Dataset: gtgrape (GitHub, tkm427/mmdetection). Classes: fuji grape, gigantic grape, sanverde grape, shine grape.

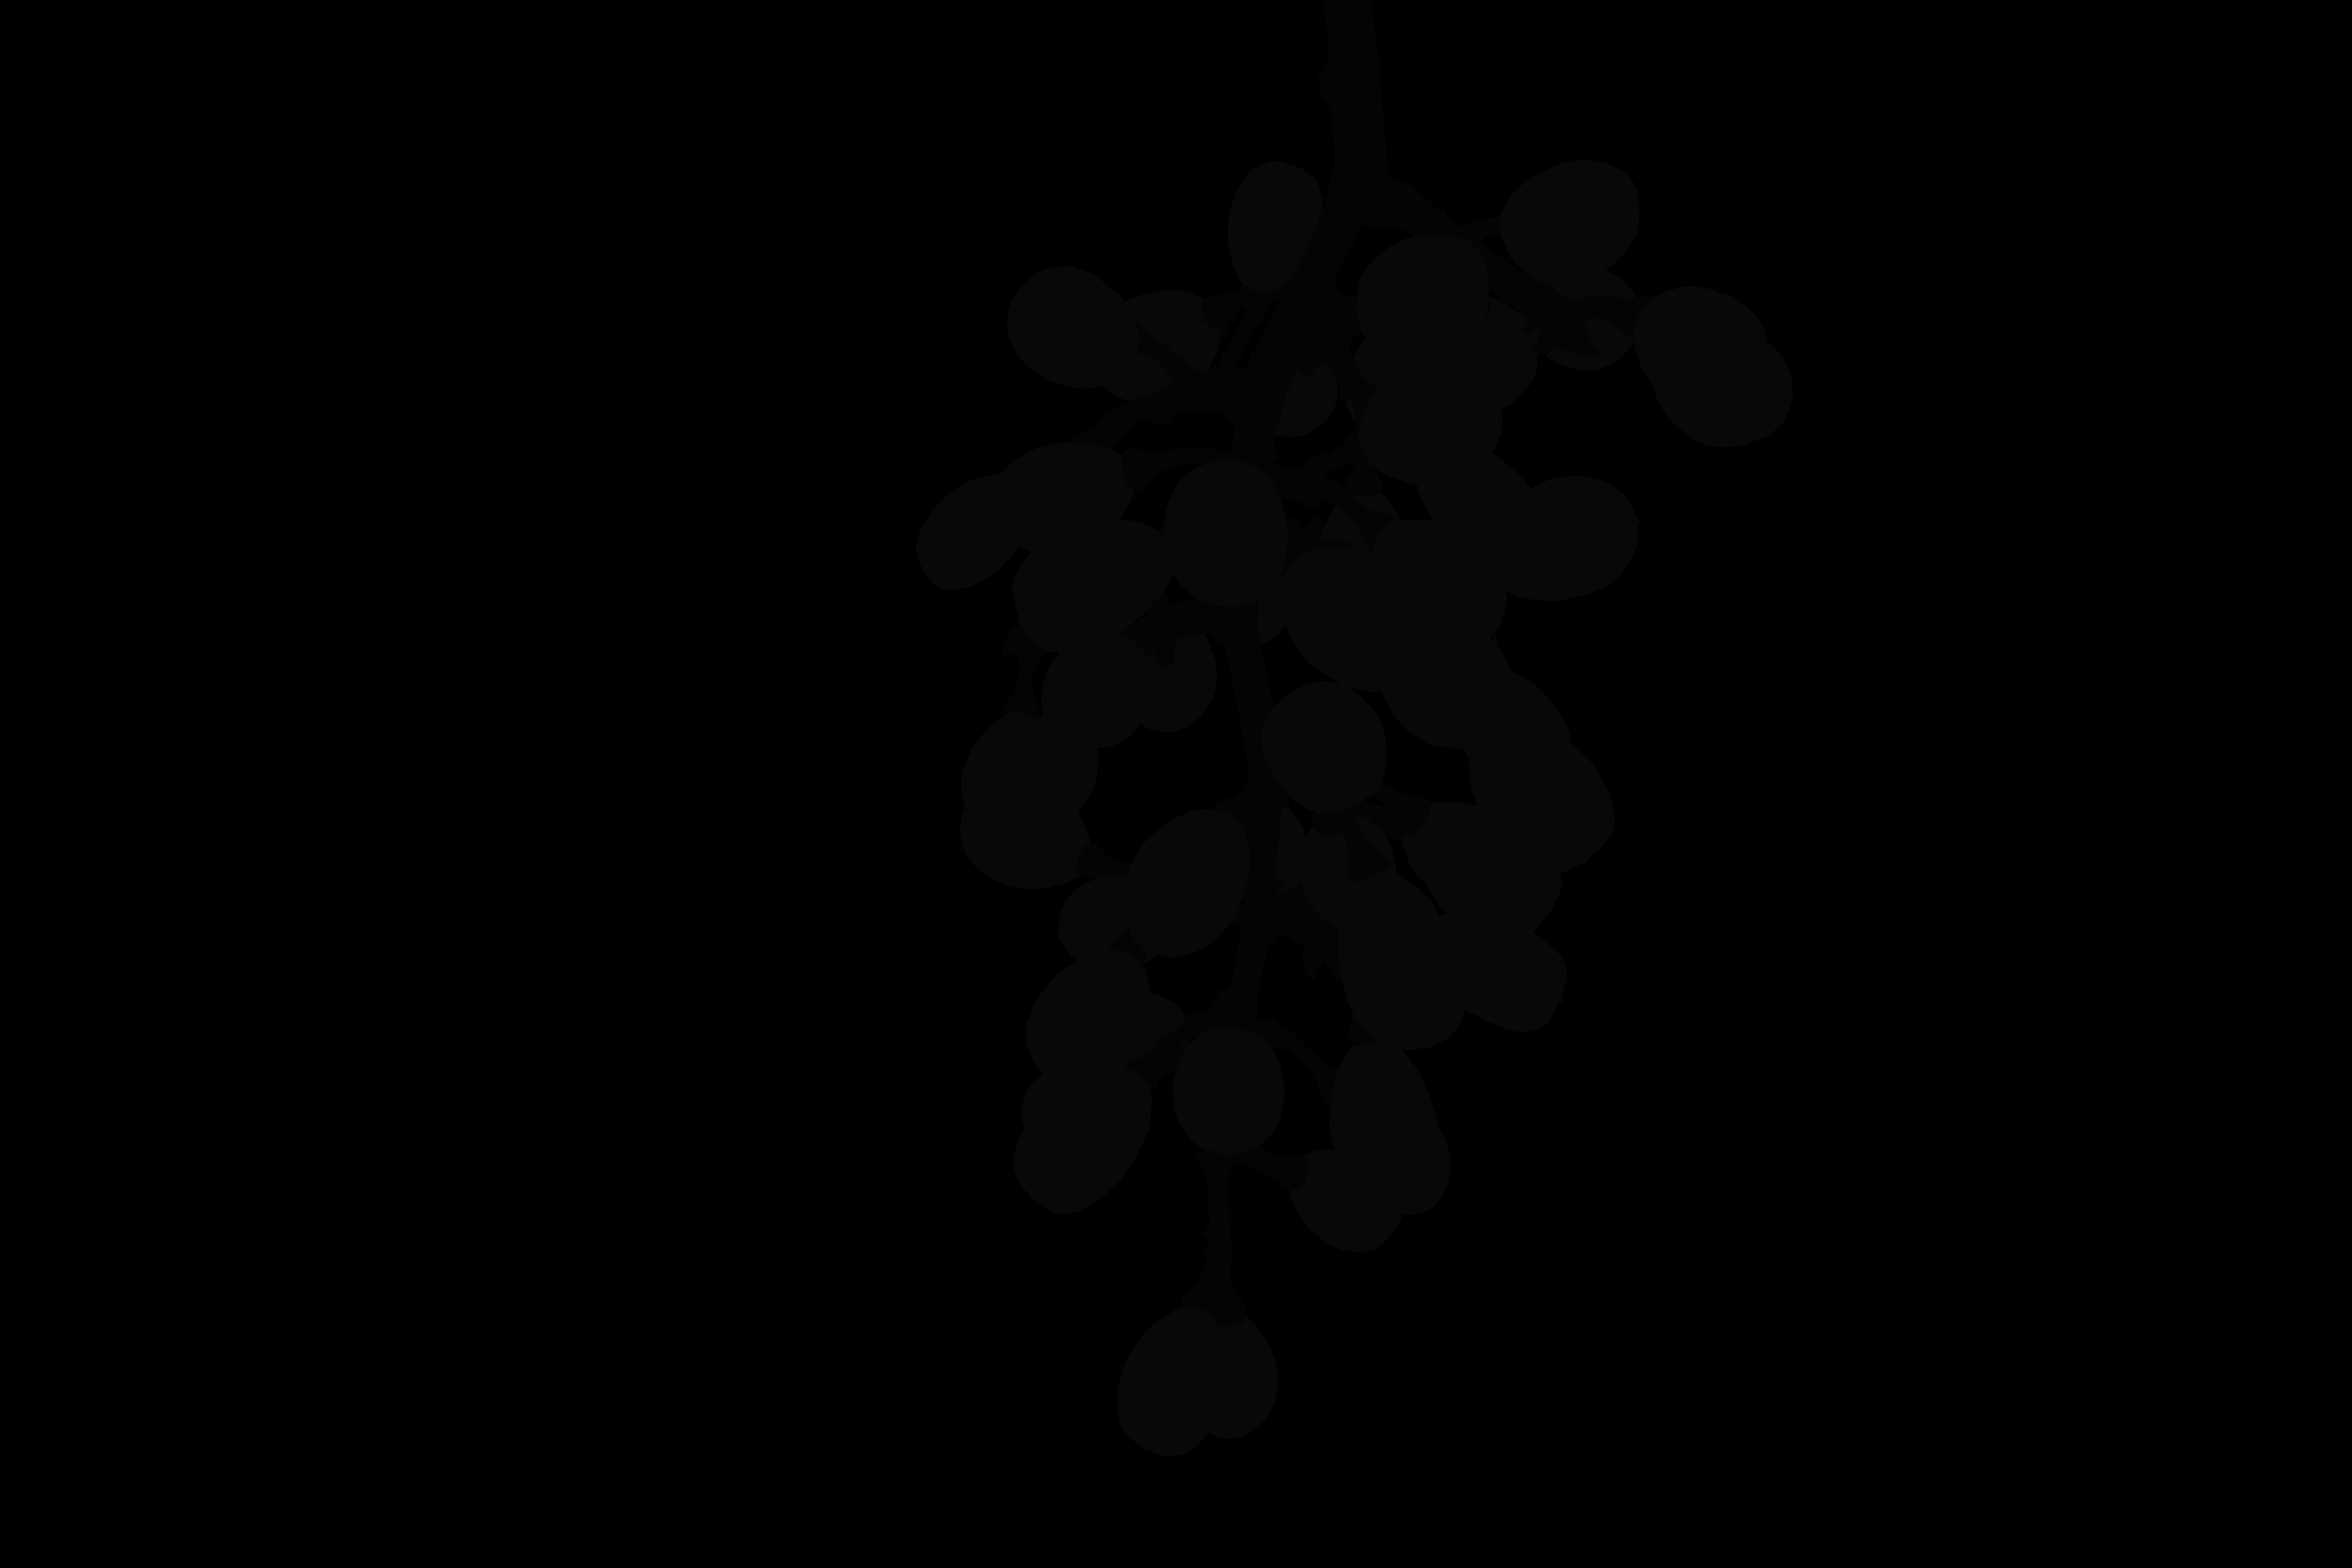
Label: shine grape

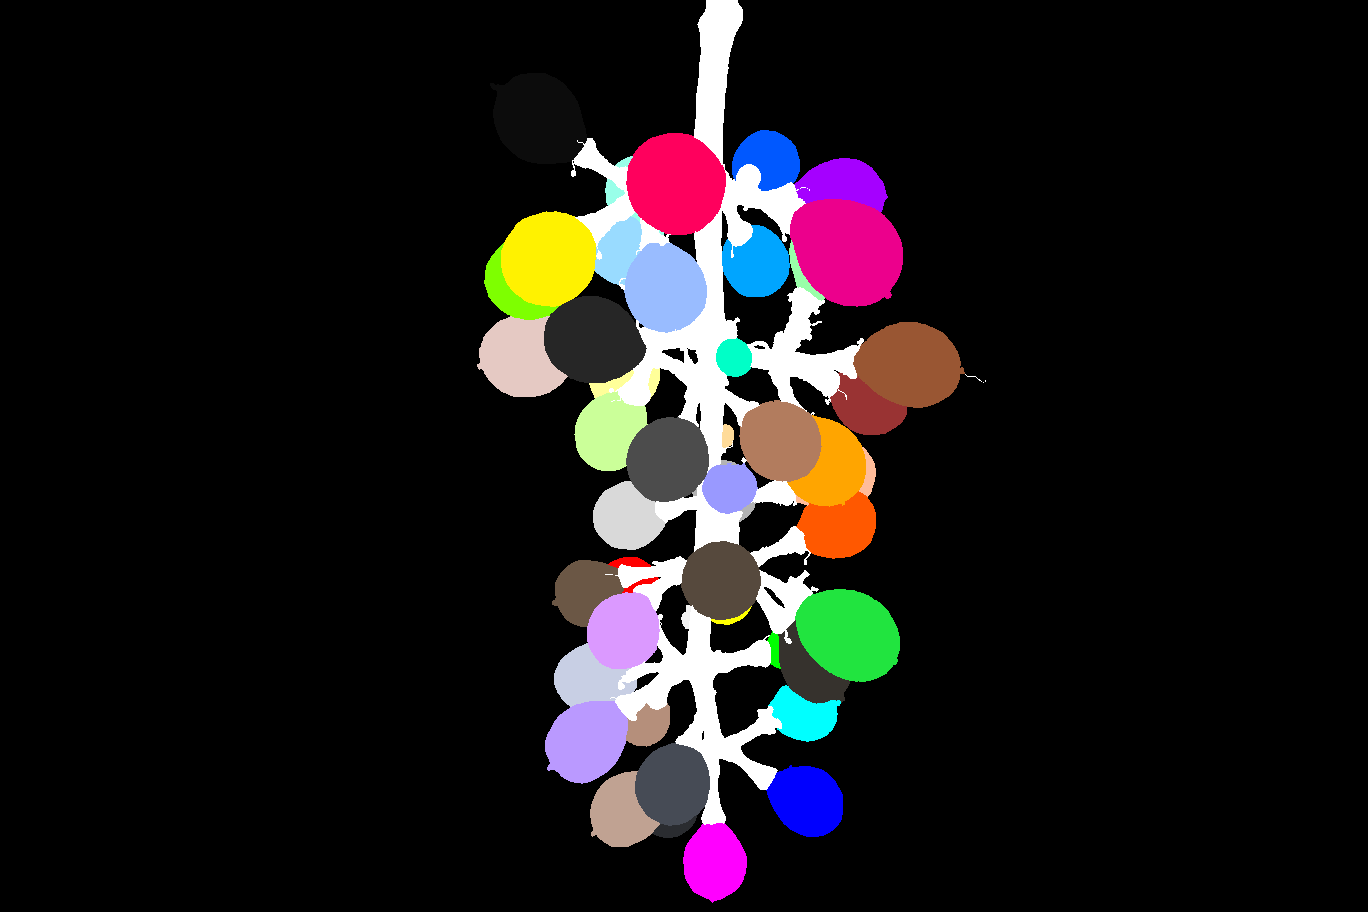
Label: gigantic grape

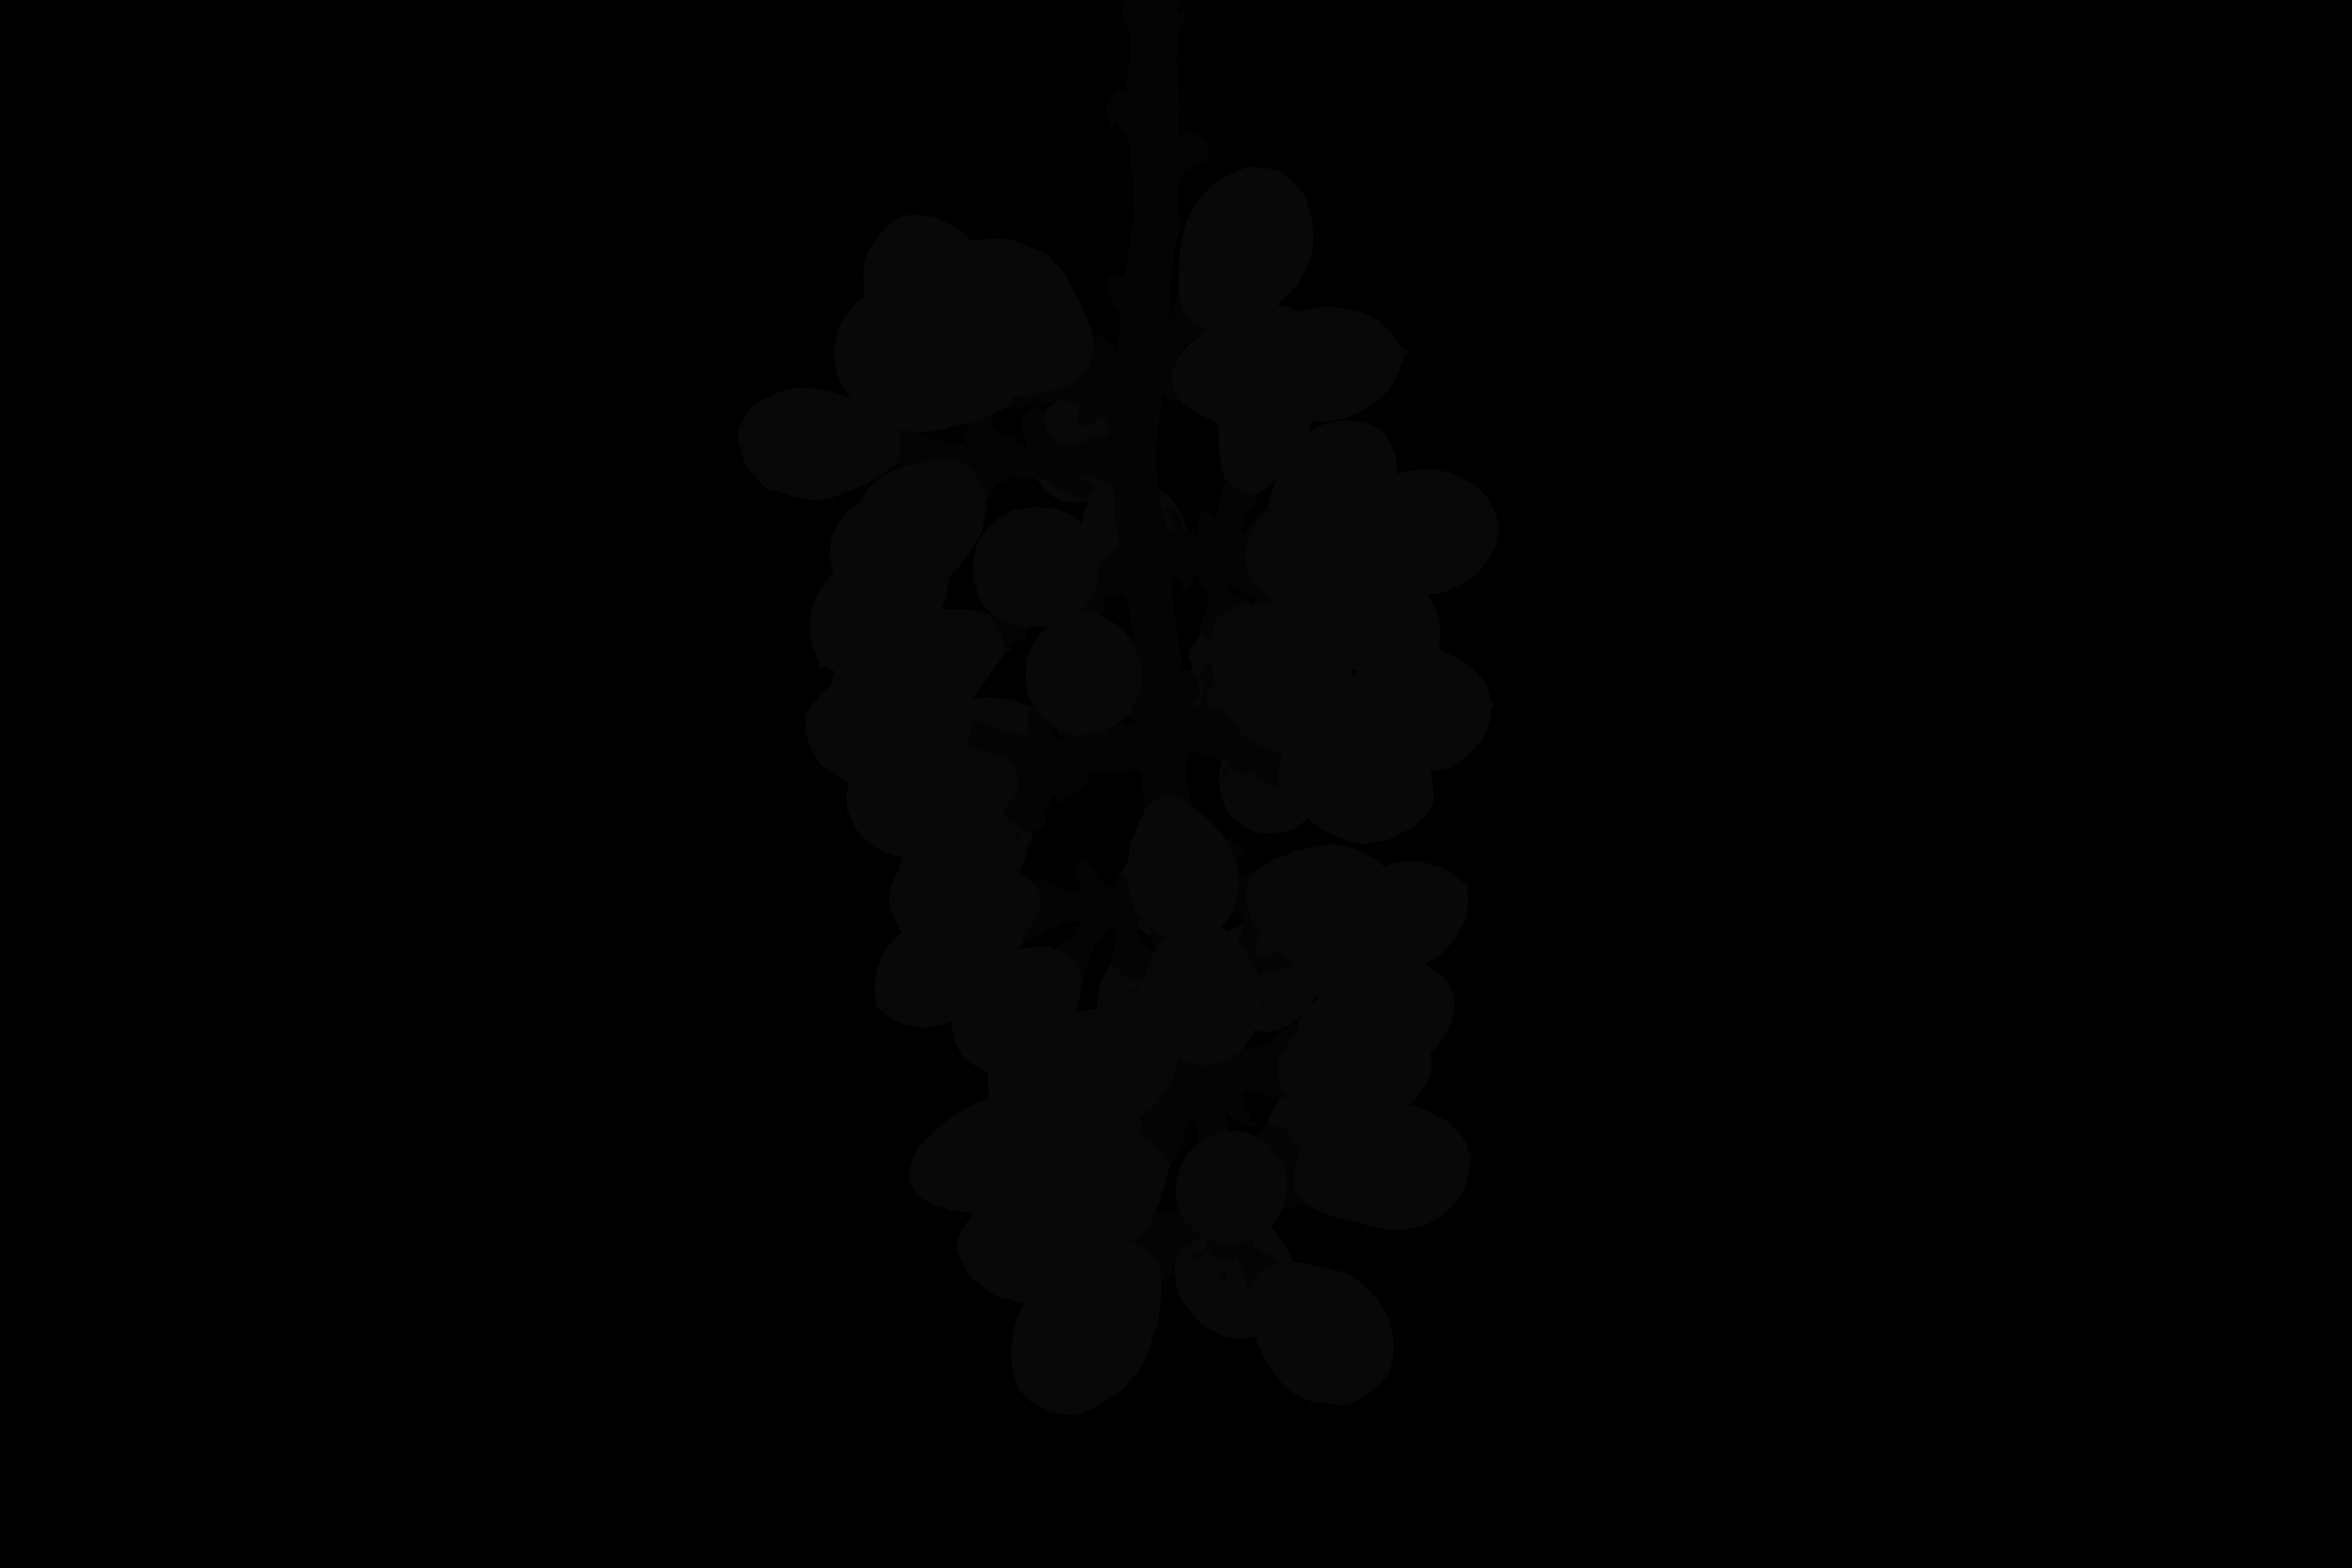
Label: sanverde grape

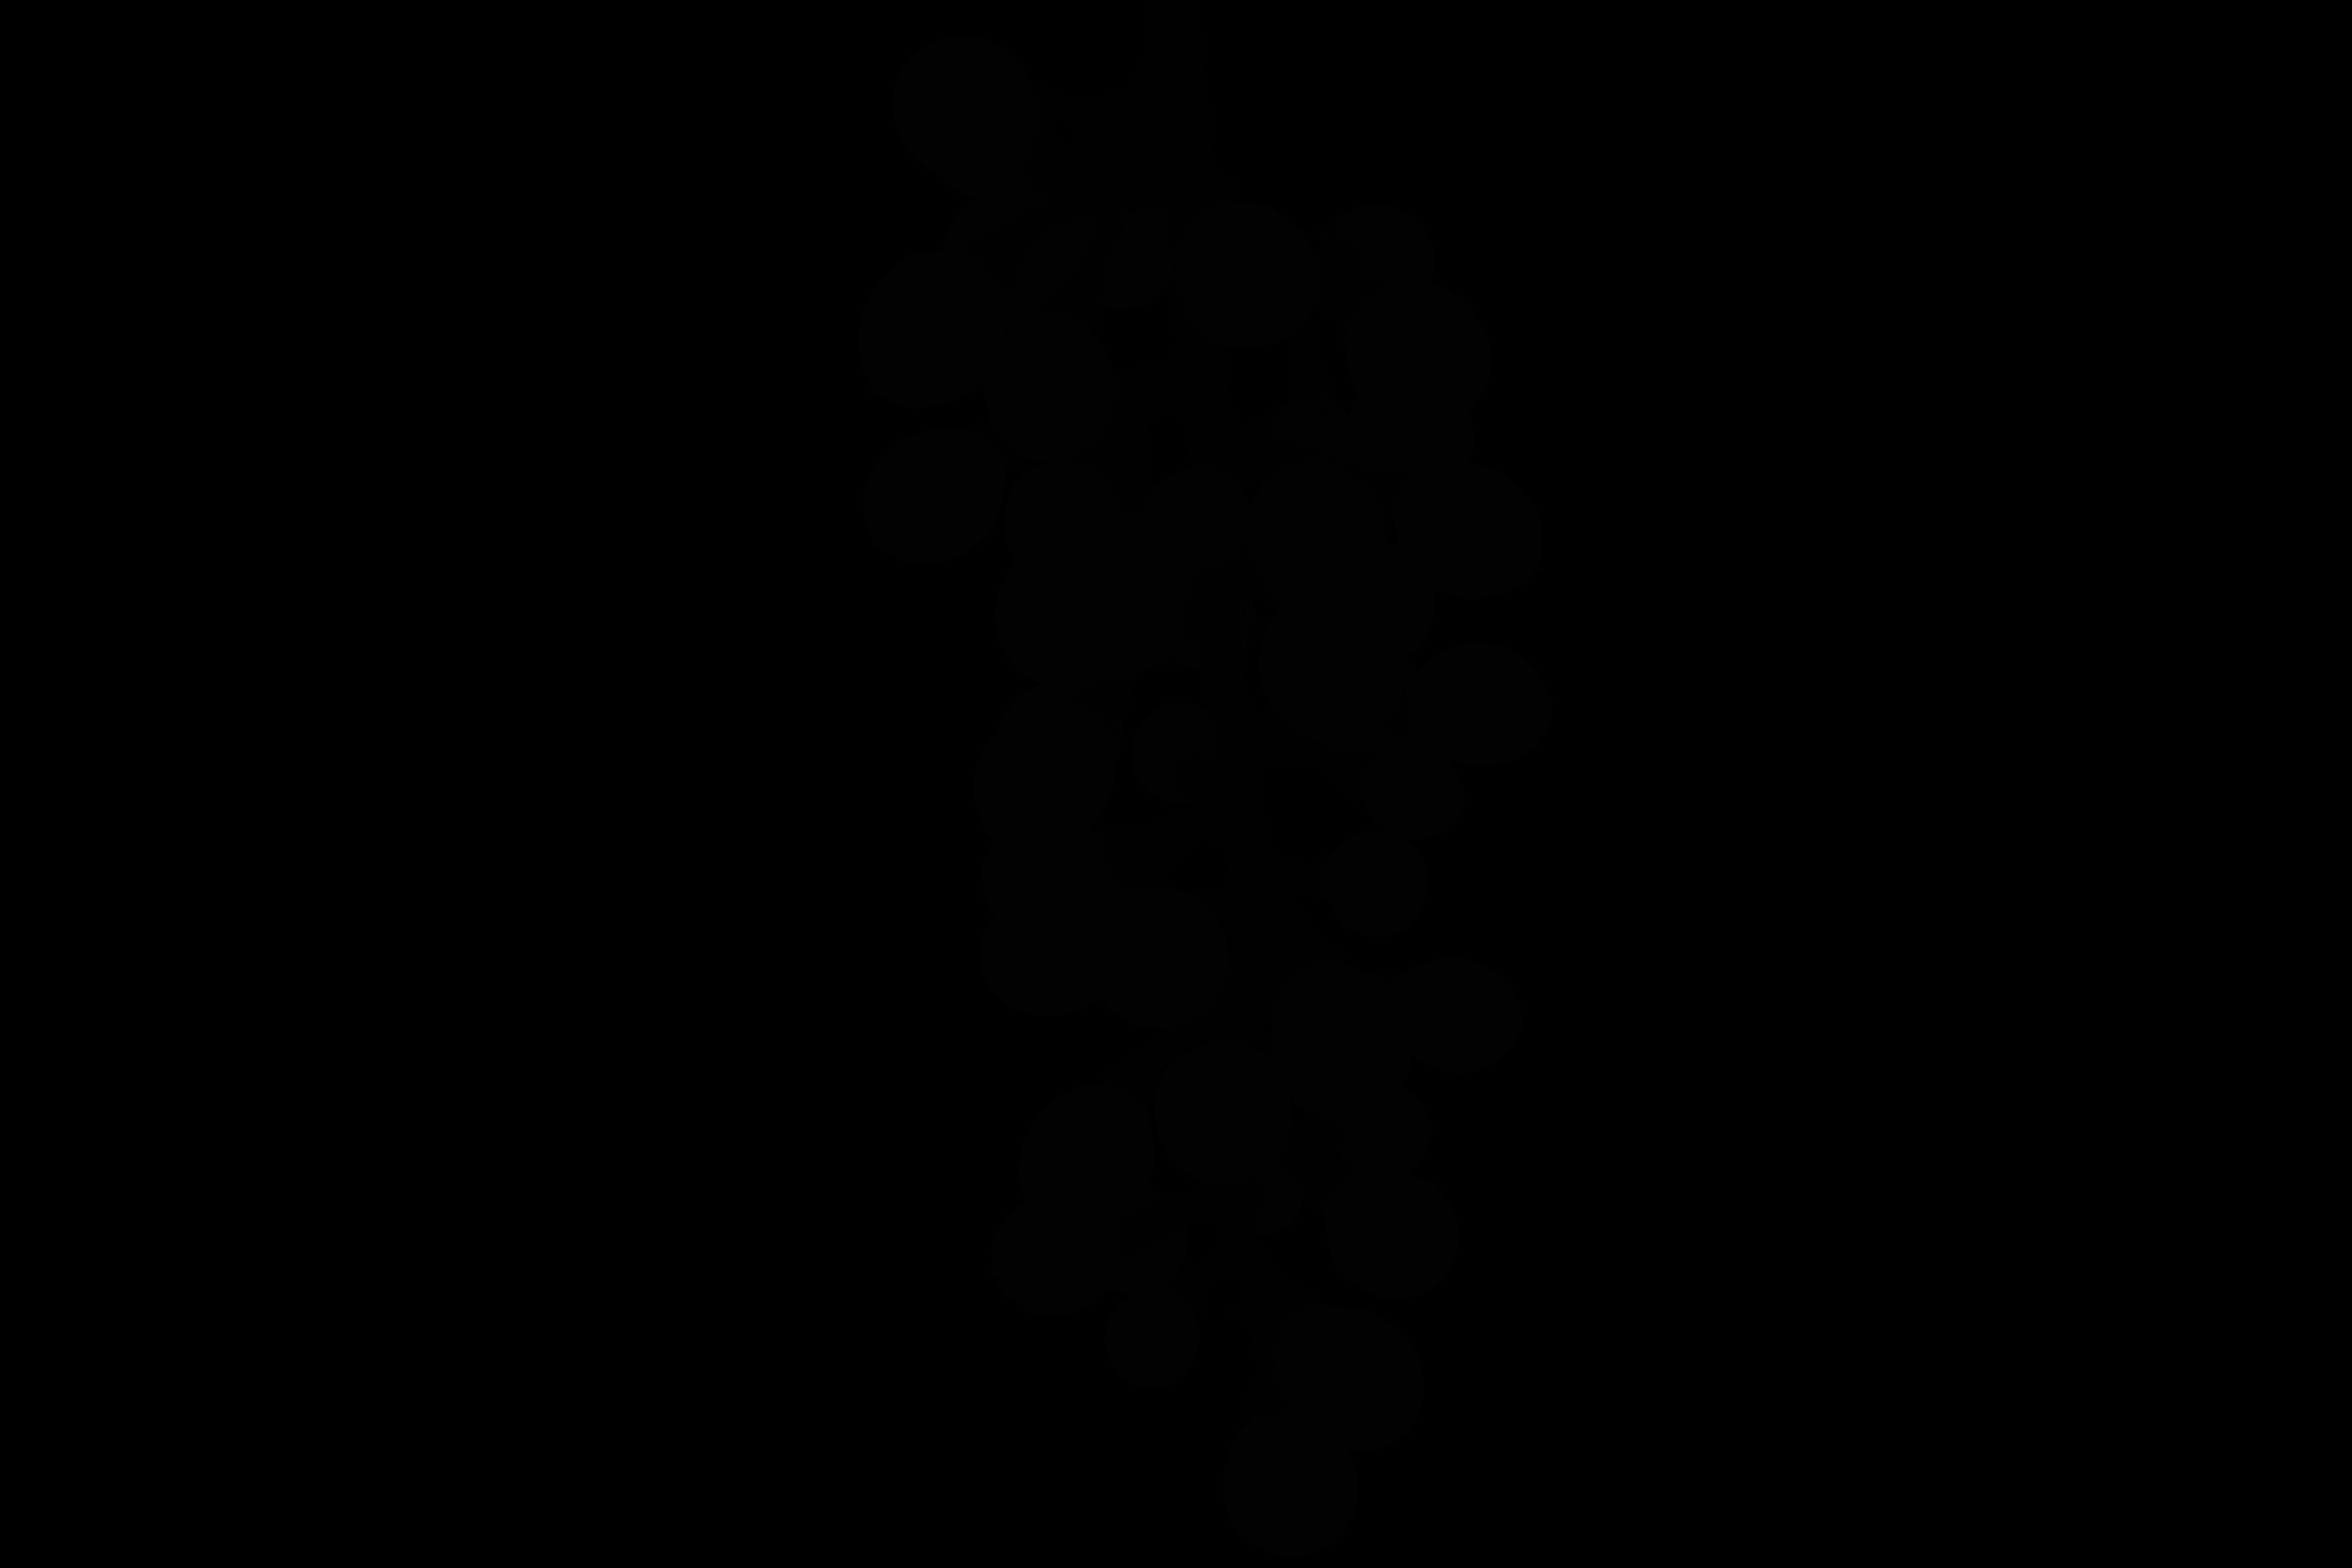
Label: fuji grape

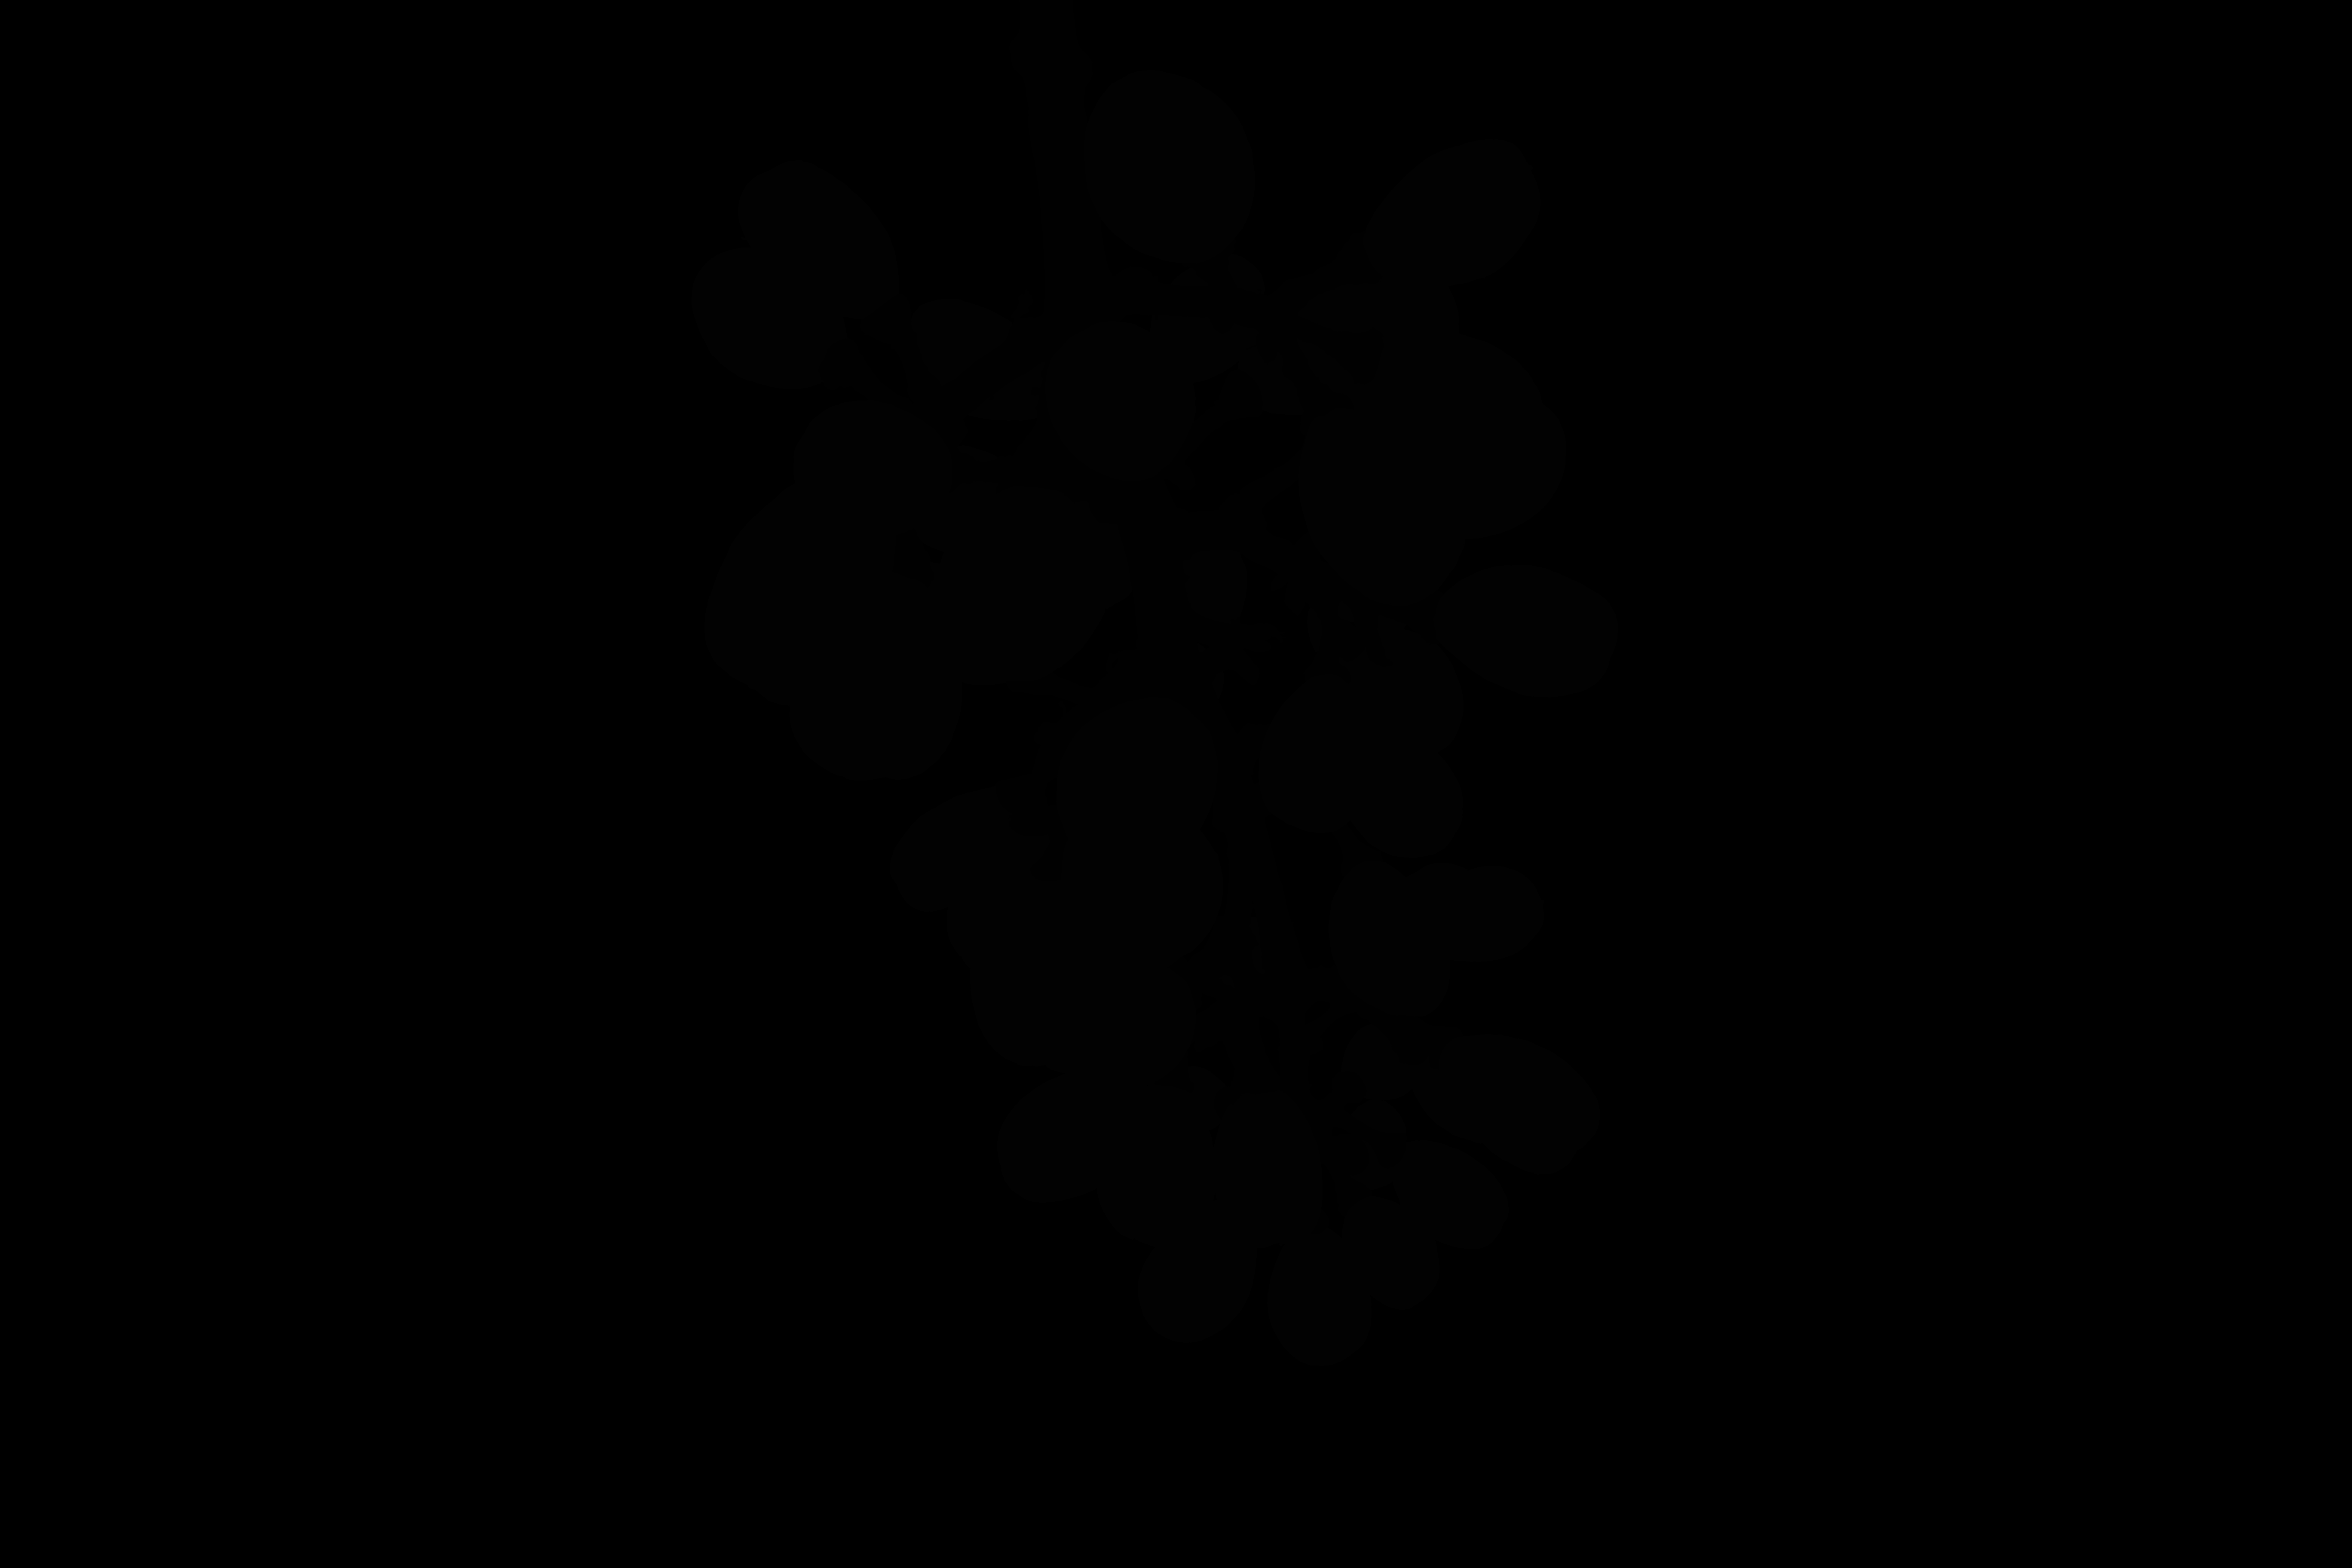
Label: shine grape

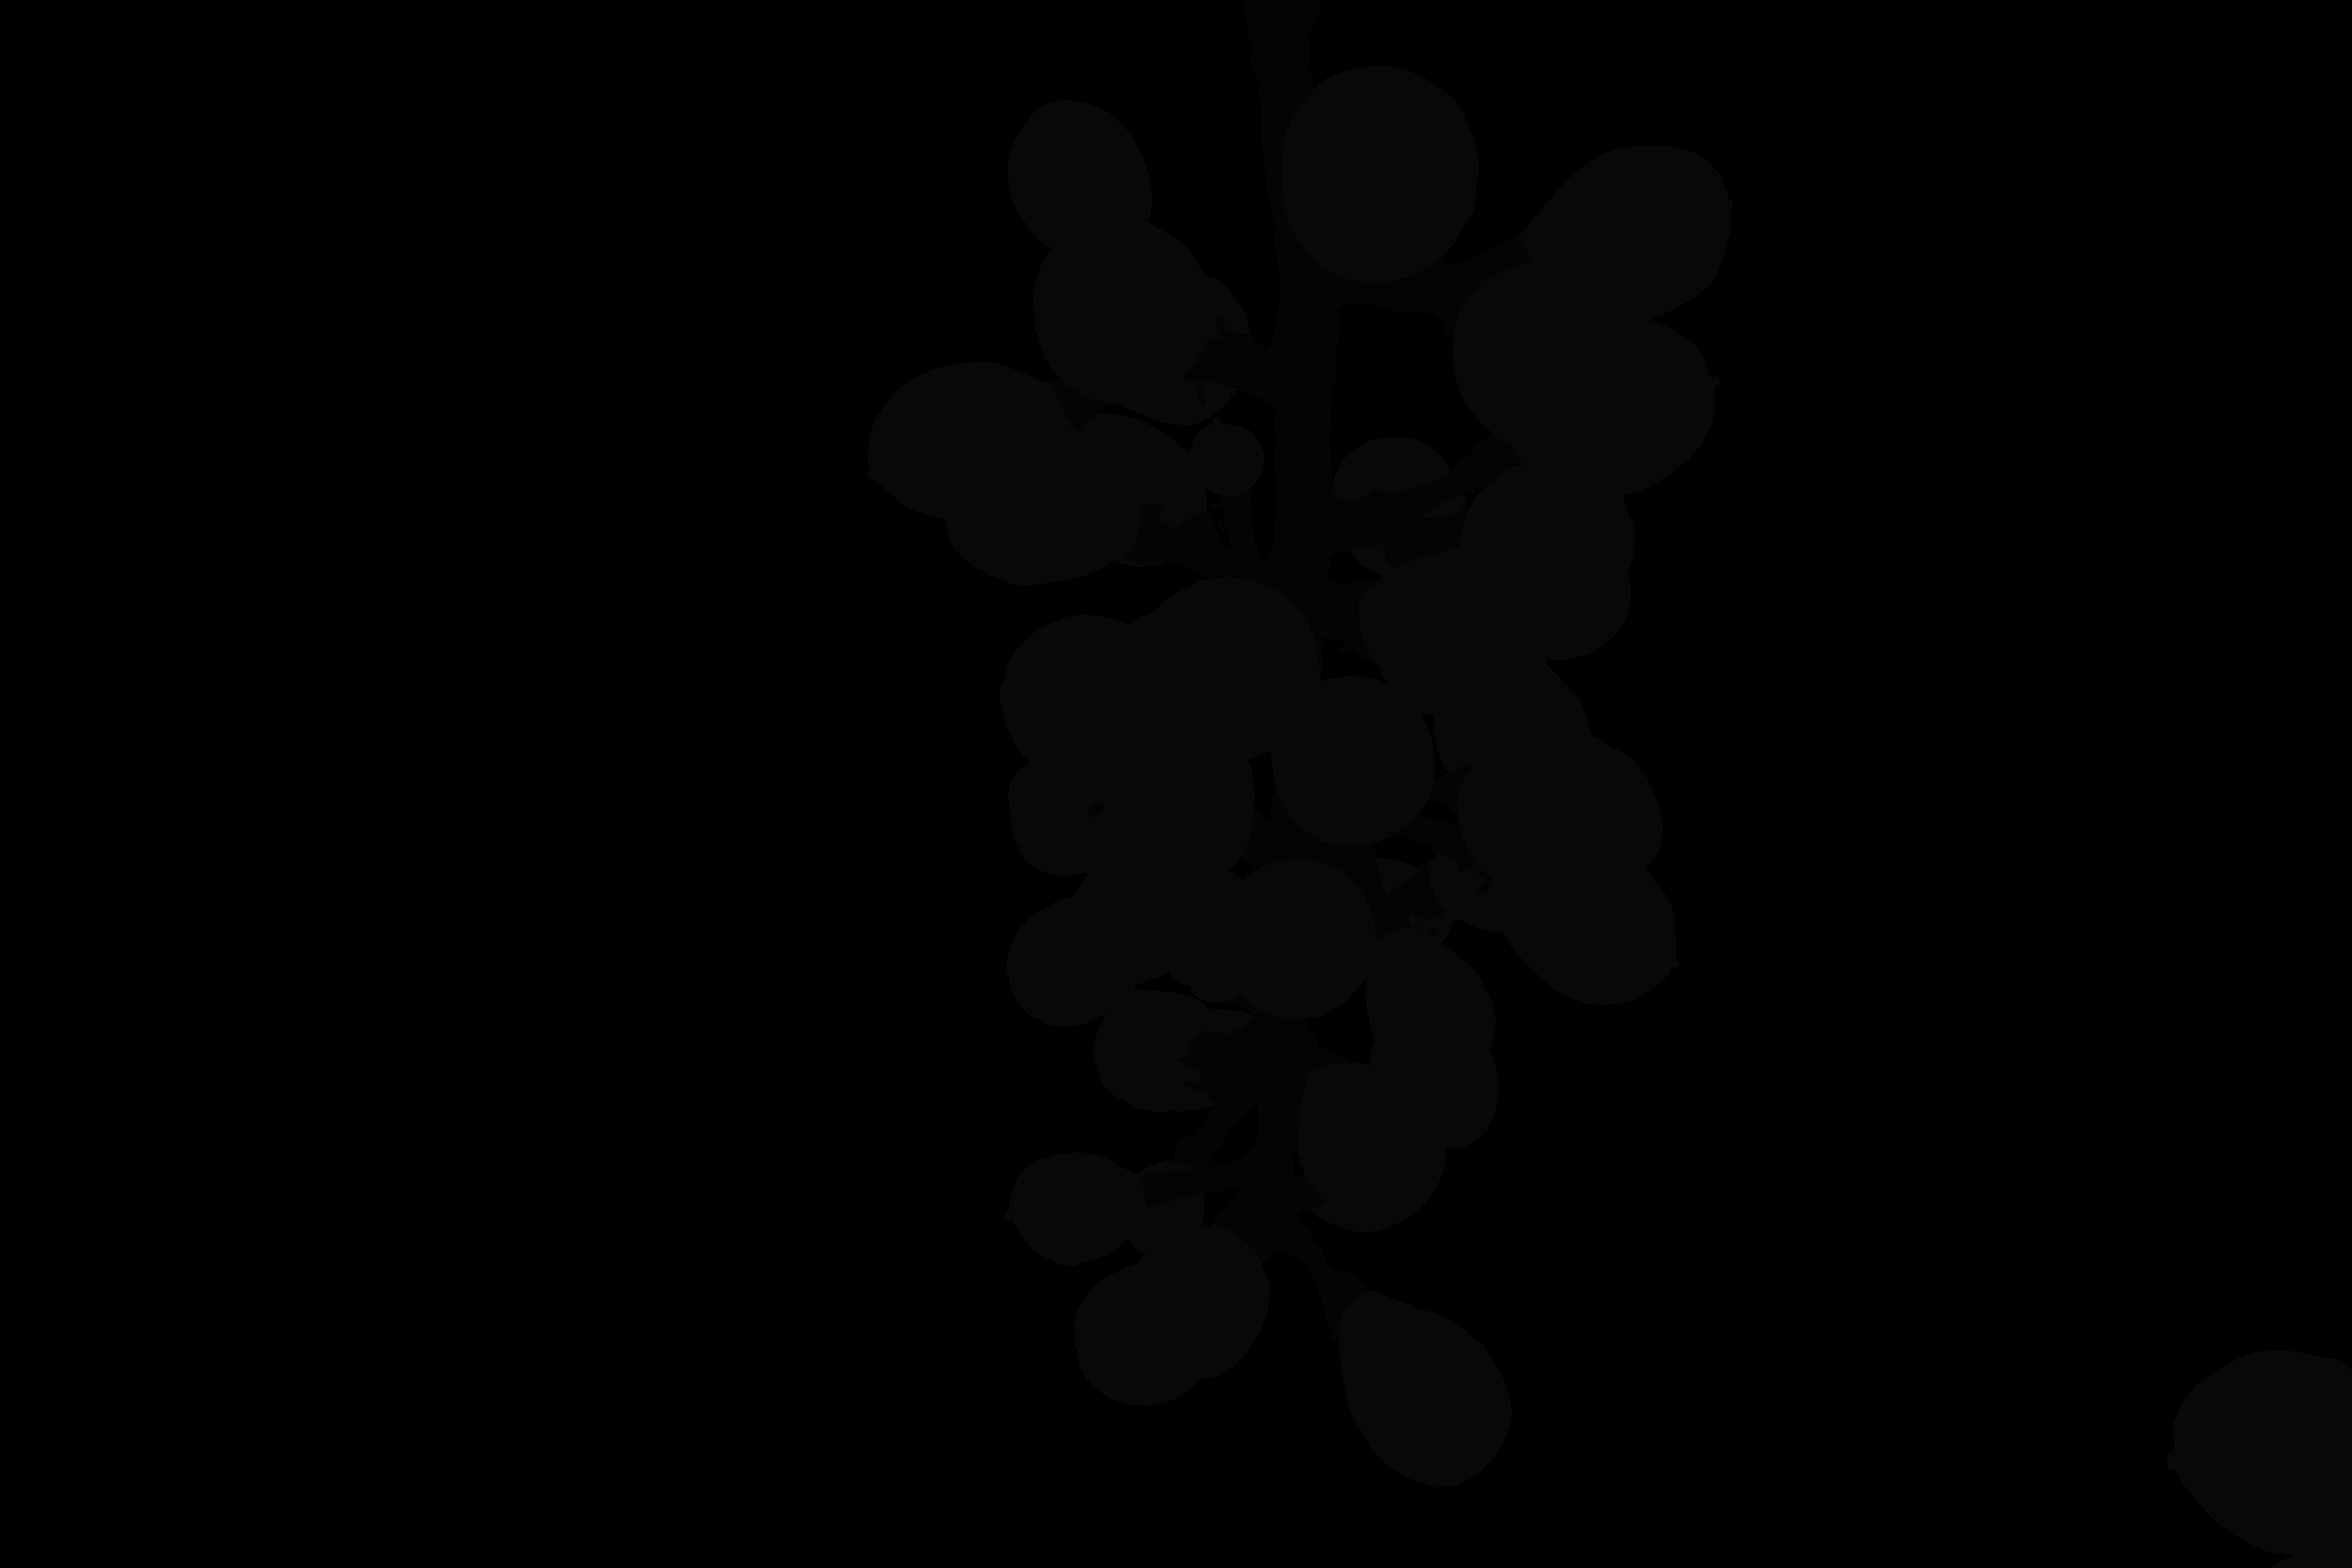
Label: gigantic grape
